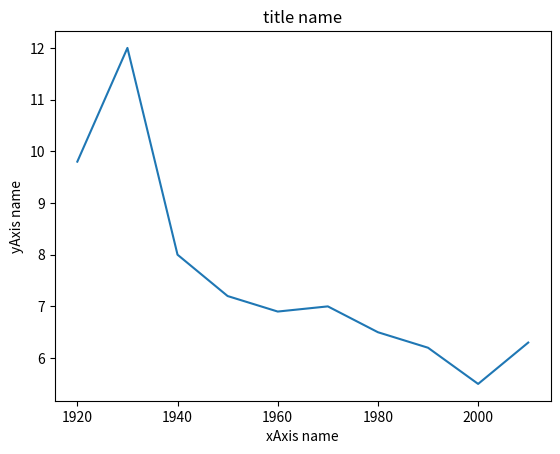

The matplotlib source for this figure:
import matplotlib.pyplot as plt

Year = [1920,1930,1940,1950,1960,1970,1980,1990,2000,2010]
Unemployment_Rate = [9.8,12,8,7.2,6.9,7,6.5,6.2,5.5,6.3]

plt.plot(Year,Unemployment_Rate)
plt.title('title name')
plt.xlabel('xAxis name')
plt.ylabel('yAxis name')
plt.show()